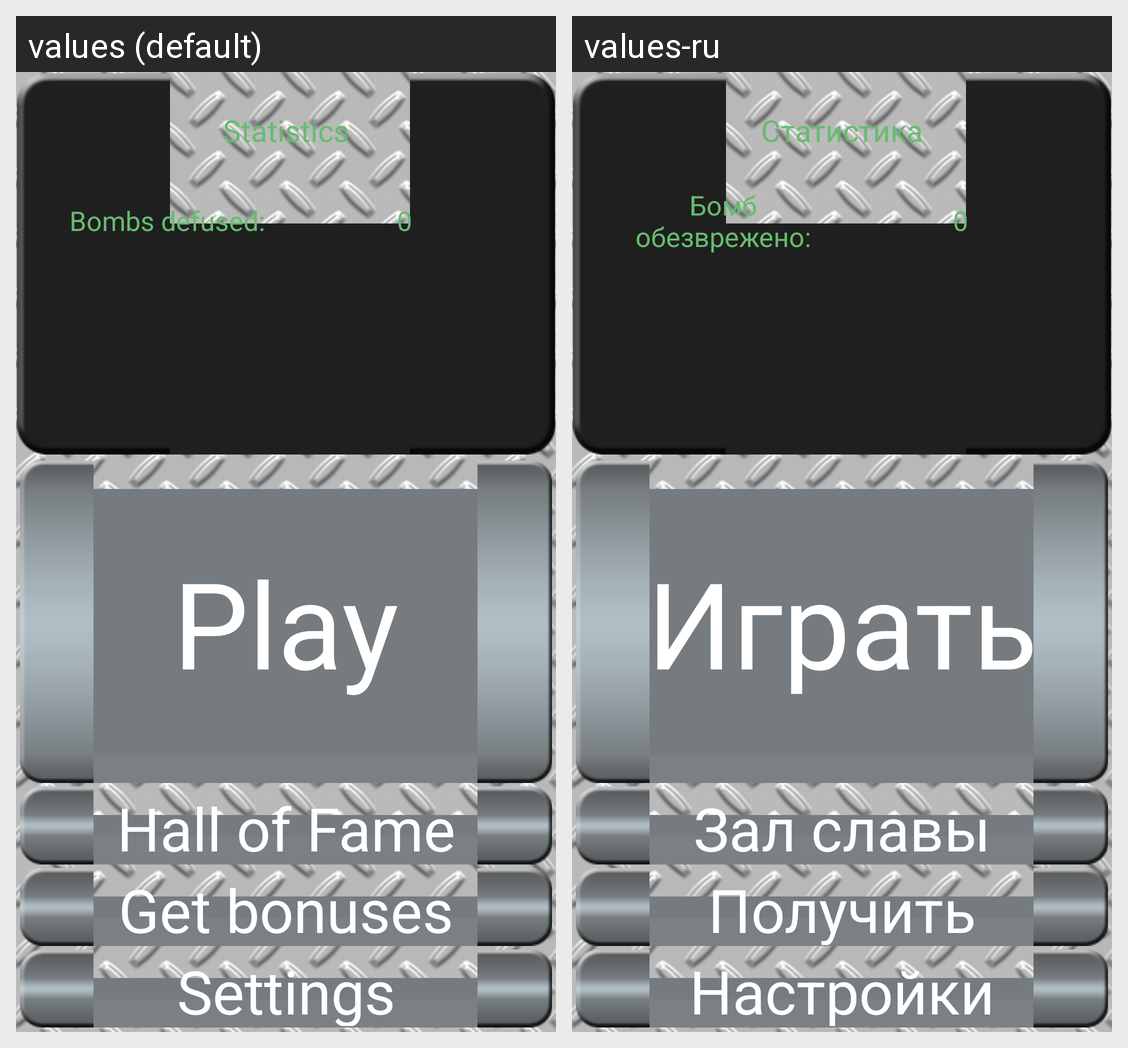

The same Android screen rendered under two of its app's locales, left to right. List the strings drawn on it with the default value and each locale's translation.
Android screen res/layout/activity_start.xml rendered under 2 locales, left to right: values (default), values-ru. Device: Nexus 5 (rendered at 1080×1920; each locale shown at half size, 540×960, under a caption strip naming it); theme android:Theme.NoTitleBar.Fullscreen.
Strings drawn on this screen, with the default value and each locale's value (text and hints the layout hard-codes, and strings that could not be matched under every locale, appear in the picture but are not listed):

statistics
  values: Statistics
  values-ru: Статистика

bombsDefused
  values: Bombs defused:
  values-ru: Бомб обезврежено:

play
  values: Play
  values-ru: Играть

hallOfFame
  values: Hall of Fame
  values-ru: Зал славы

btnBonus
  values: Get bonuses
  values-ru: Получить бонусы

settings
  values: Settings
  values-ru: Настройки
